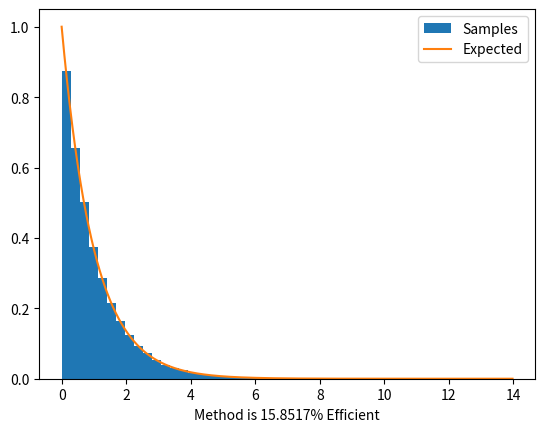

Source code (Python):
import numpy as np
import matplotlib.pyplot as plt

b=1

#exponential distribution
def exp(x):
    return b*np.exp(-b*x)

def randl(n):
    q=np.pi*(np.random.rand(n)-0.5)
    return np.tan(q)

# Lorentzian Distribution
def l_pdf(x,gamma=1):
    return 1/(gamma*np.pi) * 1/(1 + np.power(x/gamma,2))

n = 1000000

# Generate random loretnzian and uniform numbers
ys = randl(n) #horizontal number

#depending on b, scale the lorenztian such that it is greater than exp
if b>=1 : 
    M = np.pi*b 
elif b<1:
    M=np.pi*5
    
keep1 = ys>=0 #if ys<0 then dont want
ys_ = ys[keep1]
us = np.random.rand(len(ys_))

# exp and Lorentzian probabilities of the random numbers
fs = exp(ys_) #exp
gs = l_pdf(ys_) #lorentzian

# Rejection Step
keep = us *(M * gs)< fs 
exp_rands = ys_[keep]

xs = np.linspace(0,10,10000)
e = exp(xs)
l = M*l_pdf(xs)

# Plotting Results
plt.figure()
plt.hist(exp_rands,bins=50,density=True, label="Samples")
xs = np.linspace(0,max(exp_rands),1000)
plt.plot(xs,exp(xs),label="Expected")
plt.legend()
plt.xlabel(f"Method is {len(exp_rands)/(2*len(ys)) * 100}% Efficient")
plt.savefig('q2_lorentzian.png')
plt.show()
